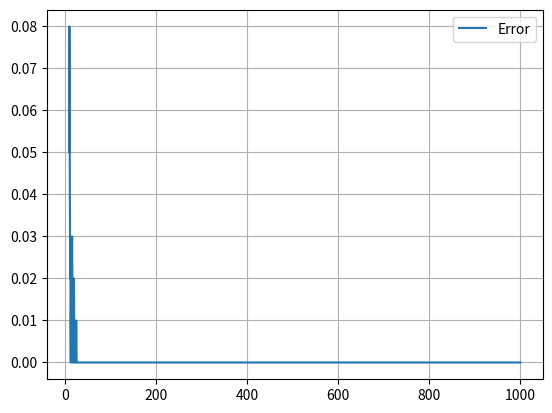

This figure's Python source:
import numpy as np
import matplotlib.pyplot as plt


sample = lambda n: np.mean(np.random.beta(a, b,n))
mean = lambda a,b: a/(a+b)

a = 5   
b = 2
narr = np.logspace(1,3,100,dtype=int)

arr = []

for n in narr:
    summ = 0
    for i in range(100):
        if np.abs(mean(a,b)-sample(n))<= 0.1: summ += 1
    arr.append(summ/100)

#plt.loglog(narr,arr,label="Error")
plt.plot(narr,np.ones_like(arr)-arr,label="Error")
plt.grid()
plt.legend()
plt.show()
